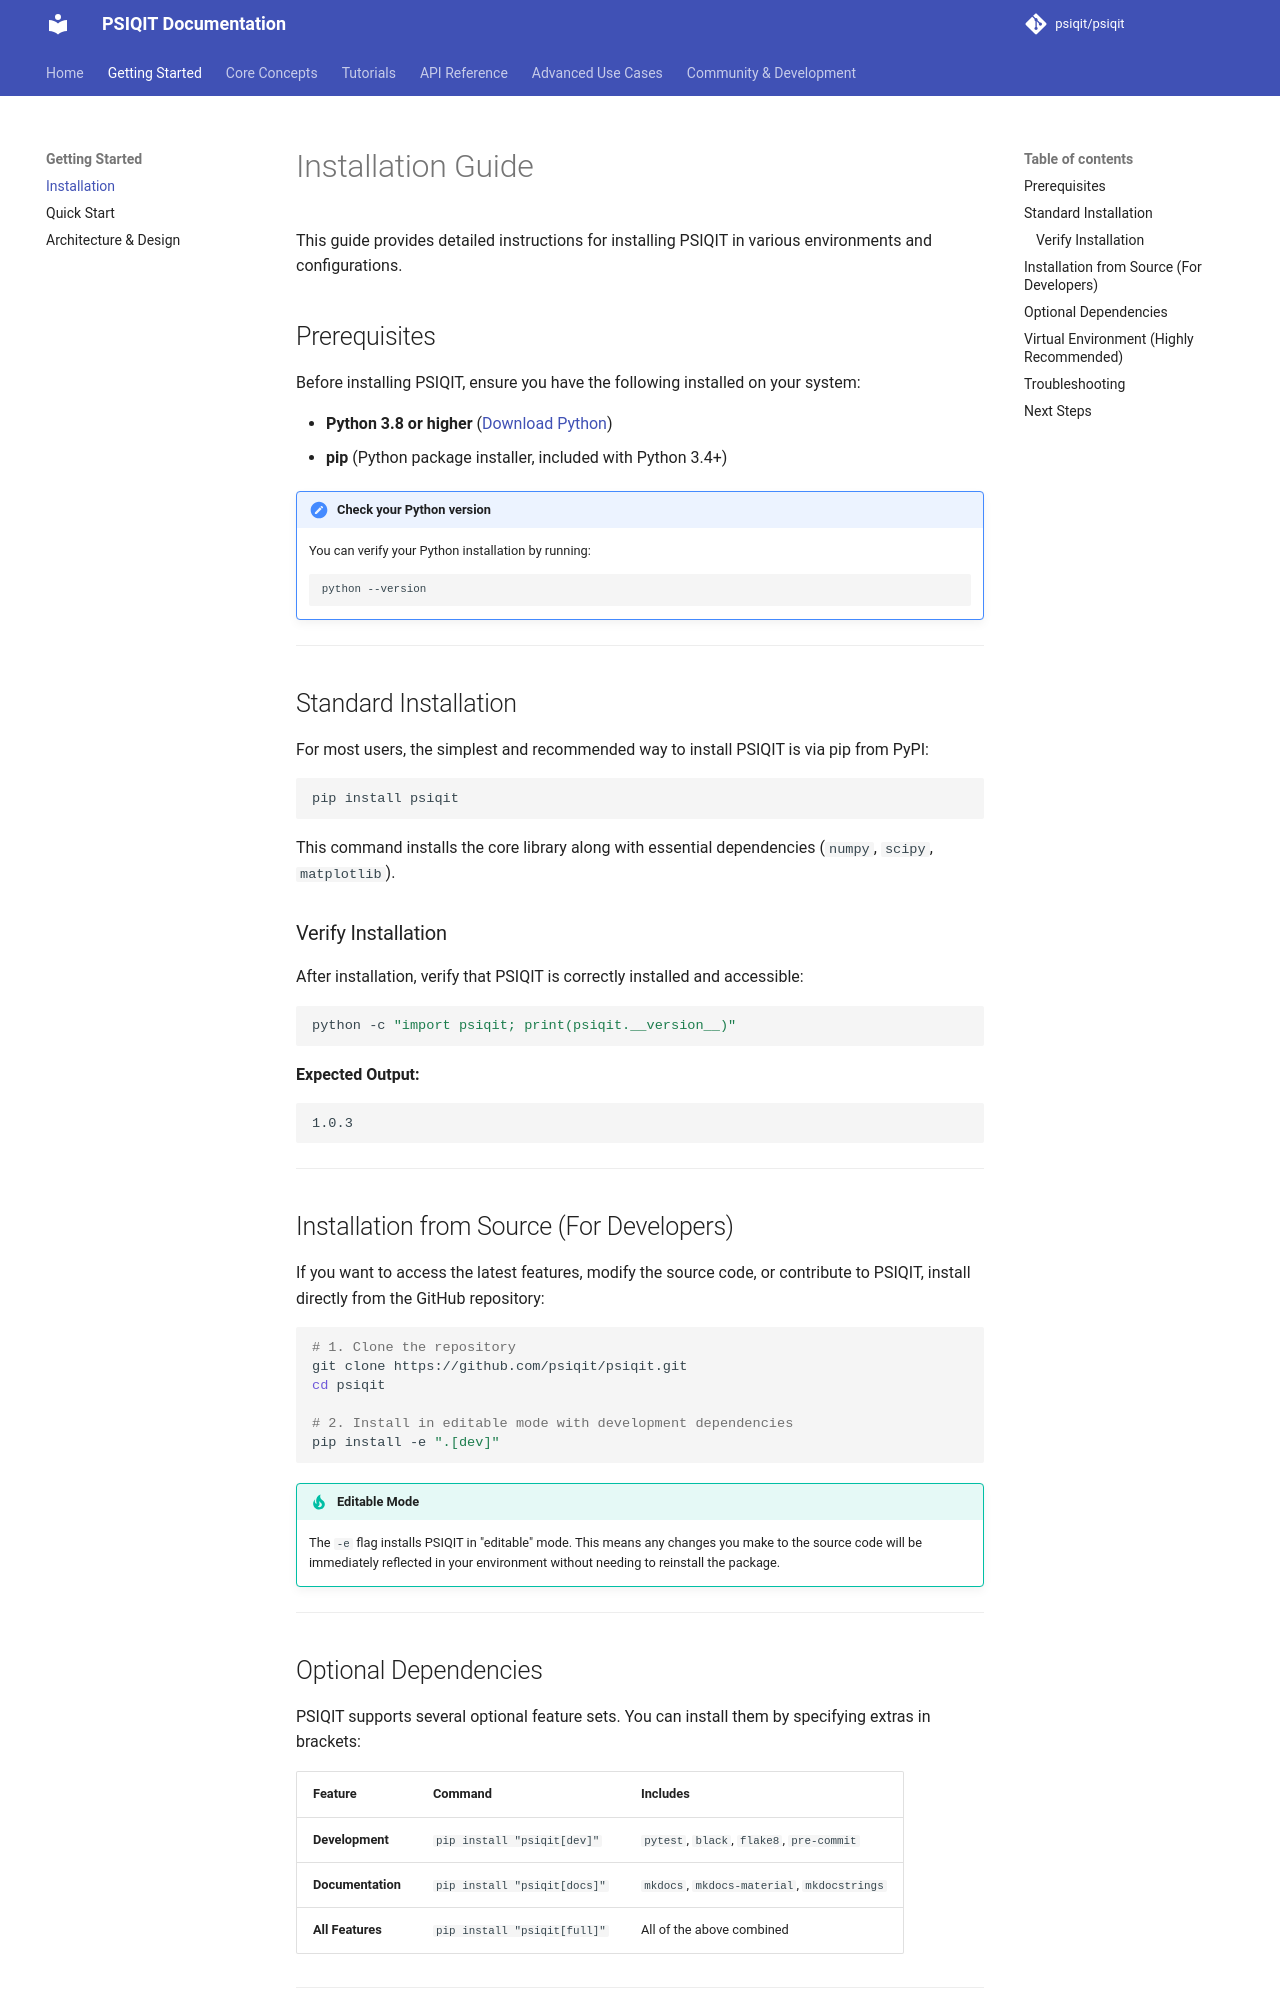

repository: psiqit/psiqit · page: getting-started/installation/index.html · generator: mkdocs



# Installation Guide

This guide provides detailed instructions for installing PSIQIT in various environments and configurations.

## Prerequisites

Before installing PSIQIT, ensure you have the following installed on your system:

- **Python 3.8 or higher** ([Download Python](https://www.python.org/downloads/))
- **pip** (Python package installer, included with Python 3.4+)

!!! note "Check your Python version"
    You can verify your Python installation by running:
    ```bash
    python --version
    ```

---

## Standard Installation

For most users, the simplest and recommended way to install PSIQIT is via pip from PyPI:

```bash
pip install psiqit
```

This command installs the core library along with essential dependencies (`numpy`, `scipy`, `matplotlib`).

### Verify Installation

After installation, verify that PSIQIT is correctly installed and accessible:

```bash
python -c "import psiqit; print(psiqit.__version__)"
```

**Expected Output:**
```text
1.0.3
```

---

## Installation from Source (For Developers)

If you want to access the latest features, modify the source code, or contribute to PSIQIT, install directly from the GitHub repository:

```bash
# 1. Clone the repository
git clone https://github.com/psiqit/psiqit.git
cd psiqit

# 2. Install in editable mode with development dependencies
pip install -e ".[dev]"
```

!!! tip "Editable Mode"
    The `-e` flag installs PSIQIT in "editable" mode. This means any changes you make to the source code will be immediately reflected in your environment without needing to reinstall the package.

---
